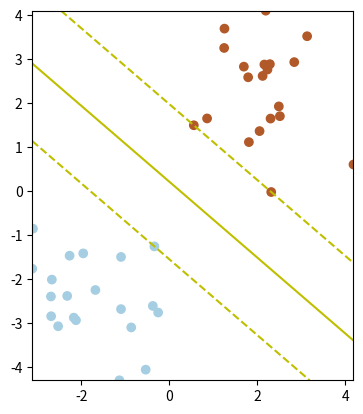

The script that saved this image:
# -*- coding: utf-8 -*-
import numpy as np
from scipy import optimize
import matplotlib.pyplot as plt

np.random.seed(1)
X = np.r_[np.random.randn(20, 2) - [2, 2], np.random.randn(20, 2) + [2, 2]]
y = [-1] * 20 + [1] * 20
plt.figure()
#plt.scatter(X[:, 0], X[:, 1])
plt.scatter(X[:, 0], X[:, 1], c=y, cmap=plt.cm.Paired)
#plt.axis('image')
#plt.show()

obj = lambda arg_w: 0.5 * np.dot(arg_w[1:], arg_w[1:])
jac = lambda arg_w: np.r_[0, arg_w[1:]]
cons = ({'type': 'ineq', 'fun': 
         lambda arg_w: y * (np.dot(np.c_[np.ones((X.shape[0], 1)), X] ,arg_w)) - 1})
res = optimize.minimize(obj, (0, 0, 0), jac=jac, constraints=cons, 
        method='SLSQP', options={'disp':False})
b, w = res.x[0], res.x[1:]

mins = np.min(X, axis=0)
maxs = np.max(X, axis=0)
xx = np.linspace(mins[0], maxs[0], 2)
yy = np.linspace(mins[1], maxs[1], 2)
X1, X2 = np.meshgrid(xx, yy)
Z = w[0] * X1 + w[1] * X2 + b
levels = [-1.0, 0.0, 1.0]
linestyles = ['dashed', 'solid', 'dashed']
colors = 'y'
plt.contour(X1, X2, Z, levels, colors=colors, linestyles=linestyles)

SV_indices = (abs(1 - y * (np.dot(X, w) + b)) < 1e-5)
SVs = X[SV_indices]
plt.scatter(SVs[:, 0], SVs[:, 1], s=80, facecolors='none')

plt.axis('image')
plt.show()